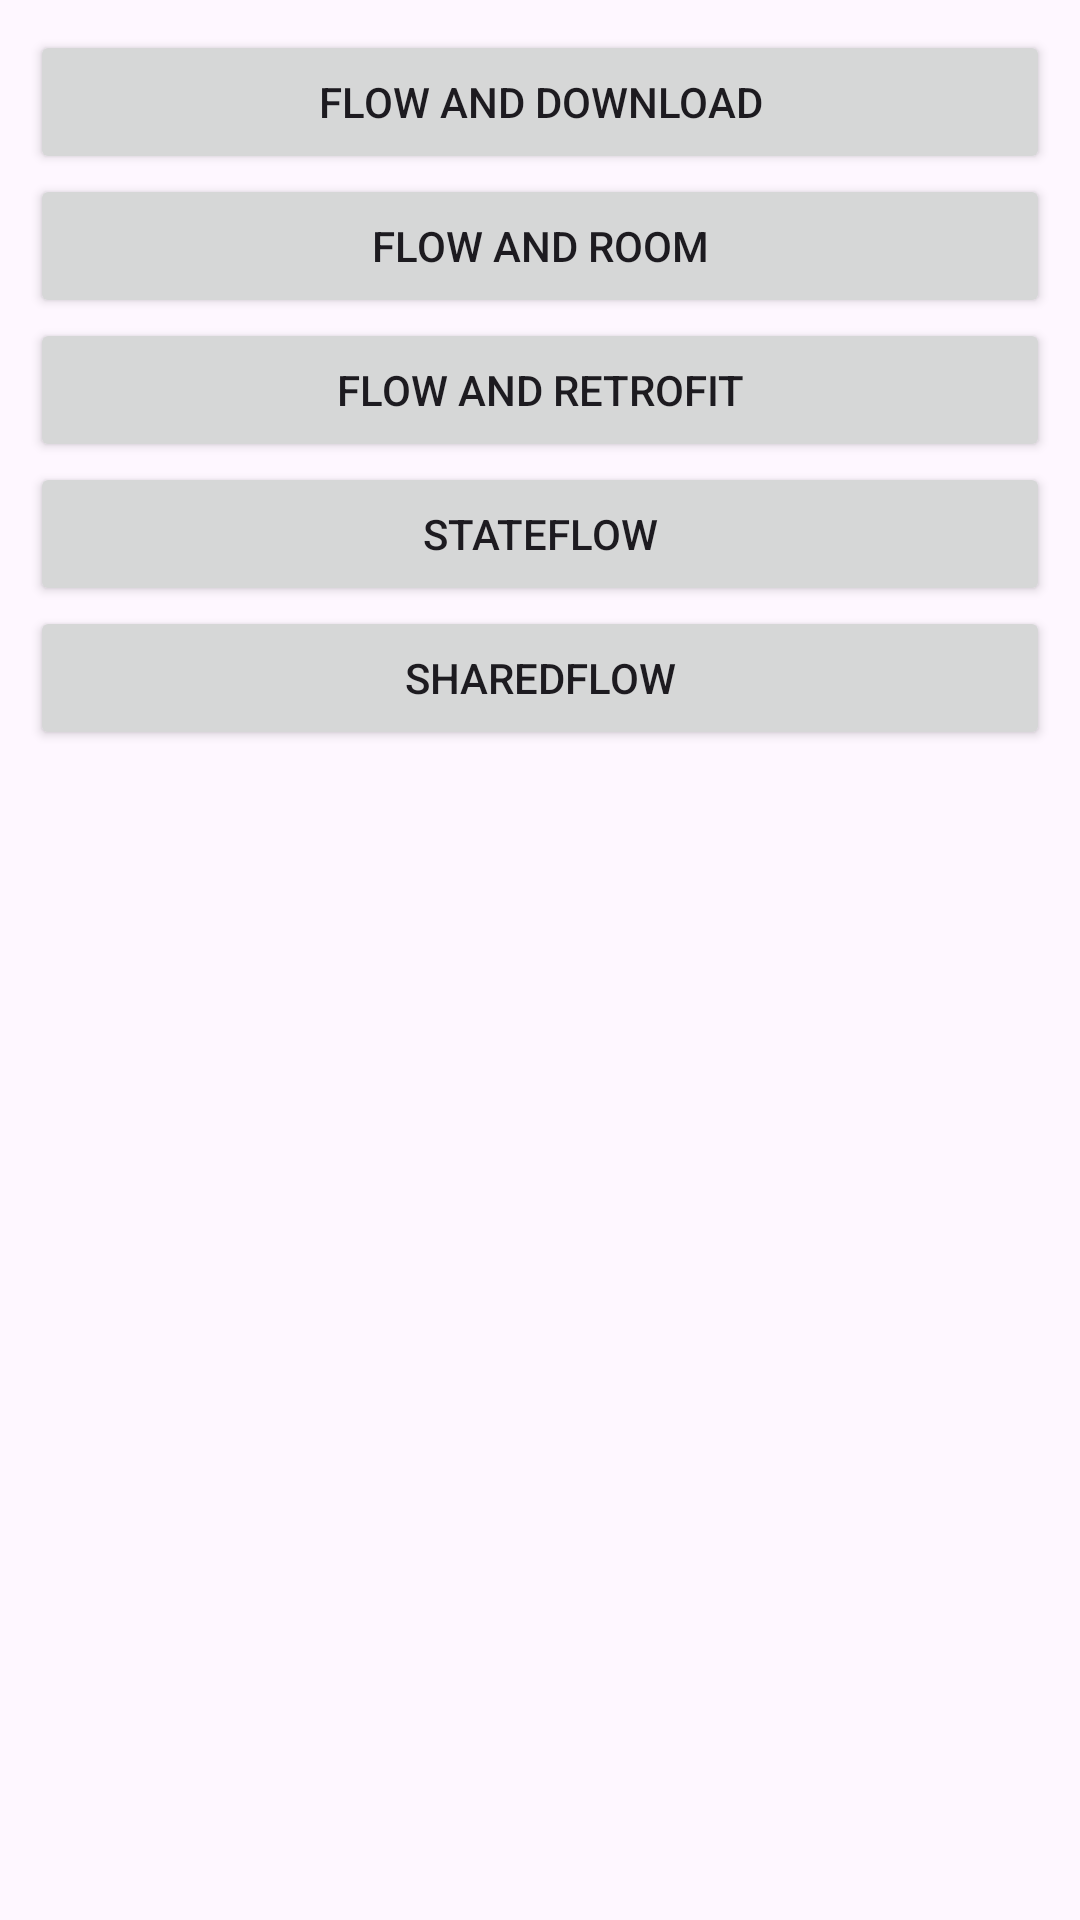

The Android layout XML behind this screen, and the referenced resources:
<!-- AndroidManifest.xml: application theme Theme.KotlinCoroutineFlowDemo -->
<!-- res/layout/fragment_home.xml -->
<?xml version="1.0" encoding="utf-8"?>
<LinearLayout xmlns:android="http://schemas.android.com/apk/res/android"
    xmlns:tools="http://schemas.android.com/tools"
    android:layout_width="match_parent"
    android:layout_height="match_parent"
    android:orientation="vertical"
    android:padding="10dp"
    tools:context=".fragments.HomeFragment">

    <Button
        android:id="@+id/btnFlowNDownload"
        android:layout_width="match_parent"
        android:layout_height="wrap_content"
        android:text="Flow and download" />

    <Button
        android:id="@+id/btnFlowNRoom"
        android:layout_width="match_parent"
        android:layout_height="wrap_content"
        android:text="Flow and room" />

    <Button
        android:id="@+id/btnFlowNRetrofit"
        android:layout_width="match_parent"
        android:layout_height="wrap_content"
        android:text="Flow and retrofit" />

    <Button
        android:id="@+id/btnStateFow"
        android:layout_width="match_parent"
        android:layout_height="wrap_content"
        android:text="StateFlow" />

    <Button
        android:id="@+id/btnSharedFow"
        android:layout_width="match_parent"
        android:layout_height="wrap_content"
        android:text="SharedFlow" />

</LinearLayout>
<!-- resources referenced by this layout -->
<resources>
  <style name="Theme.KotlinCoroutineFlowDemo" parent="Base.Theme.KotlinCoroutineFlowDemo" />
  <style name="Base.Theme.KotlinCoroutineFlowDemo" parent="Theme.Material3.DayNight.NoActionBar">
          
          
      </style>
</resources>
